pico-8 play session: mixed d-pad (fixed 12-tick cycle)

[t = 2 s] mixed d-pad (1.2s cycle ×~1): → ← ↑ ↓ + 🅾/❎ taps, ~2s
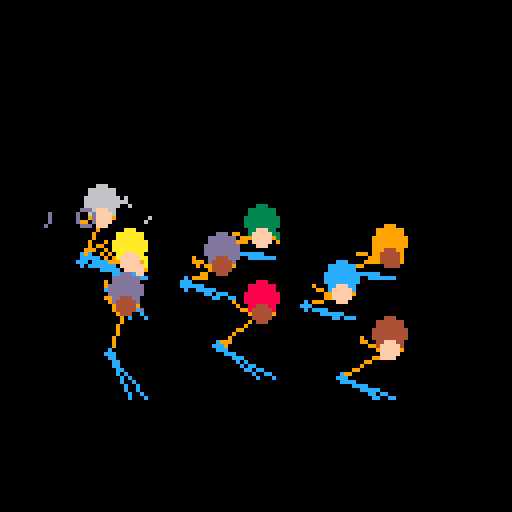
[t = 4 s] mixed d-pad (1.2s cycle ×~3): → ← ↑ ↓ + 🅾/❎ taps, ~4s
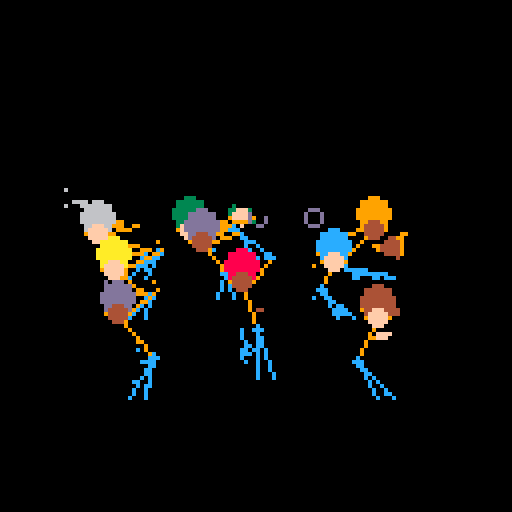
[t = 6 s] mixed d-pad (1.2s cycle ×~5): → ← ↑ ↓ + 🅾/❎ taps, ~6s
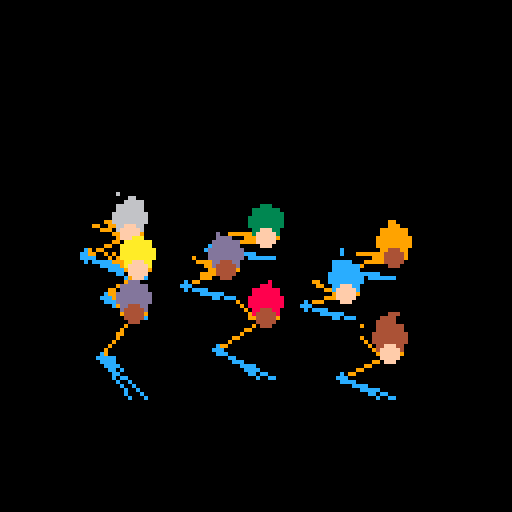
[t = 8 s] mixed d-pad (1.2s cycle ×~6): → ← ↑ ↓ + 🅾/❎ taps, ~8s
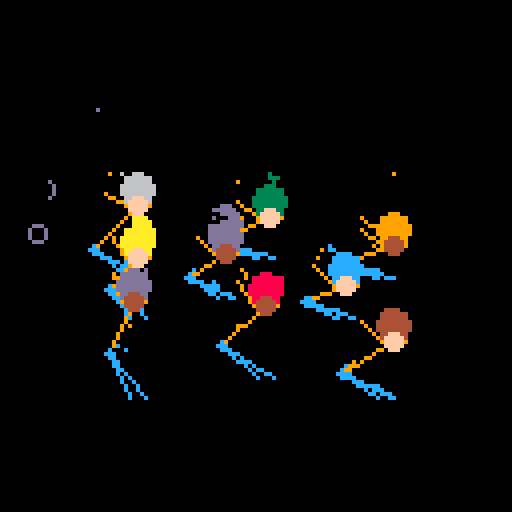

pico-8 cartridge
version 36
__lua__

-- mouse support
poke(0x5f2d, 1)

body_x = 64
body_y_0 = 64
body_y = body_y_0

foot = {
    x=body_x,
    y=body_y+24,
    target_x = nil,
    target_y = nil,
    --top_bone_angle = 0
}


function dist2(x, y, x2, y2)
    return (x-x2)*(x-x2)+(y-y2)*(y-y2)
end

function lerp(x, x0, k)
    return (x + (k-1)*x0) / k
end

function lerp_angle(x, x0, k)
    return lerp(x + 1, x0 + 1, k) - 1
end

t = 0



function acos(x)
  local negate = (x < 0 and 1.0 or 0.0)
  x = abs(x)
  local ret = -0.0187293
  ret *= x
  ret += 0.0742610
  ret *= x
  ret -= 0.2121144
  ret *= x
  ret += 1.5707288
  ret *= sqrt(1.0-x)
  ret -= 2 * negate * ret
  local dan_hack = negate * 3.14159265358979 + ret
  return dan_hack / (2 * 3.14159265358979)
end

function asin(x)
  local negate = (x < 0 and 1.0 or 0.0)
  x = abs(x)
  local ret = -0.0187293
  ret *= x
  ret += 0.0742610
  ret *= x
  ret -= 0.2121144
  ret *= x
  ret += 1.5707288
  ret = 3.14159265358979*0.5 - sqrt(1.0 - x)*ret
  local dan_hack = ret - 2 * negate * ret
  return dan_hack / (2 * 3.14159265358979)
end

function make_person(x, y, arm_len, body_len, leg_len)
    --local top_len = 8
    --local mid_len = 14
    --local bottom_len = 12
    local top_len = leg_len
    local mid_len = body_len
    local bottom_len = arm_len
    local top_len2 = top_len * top_len
    local mid_len2 = mid_len * mid_len
    local bottom_len2 = bottom_len * bottom_len

    local total_leg_len = top_len + mid_len + bottom_len
    local total_leg_len_2 = total_leg_len * total_leg_len

    local face_color = 15
    if rnd() < 0.5 then
        face_color = 4
    end

    return {

        body_x = x,
        body_y = y,

        top_len = top_len,
        mid_len = mid_len,
        bottom_len = bottom_len,
        top_len2 = top_len2,
        mid_len2 = mid_len2,
        bottom_len2 = bottom_len2,

        total_leg_len = total_leg_len,
        total_leg_len_2 = total_leg_len_2,

        top_joint = 0,
        mid_joint = 0,
        bottom_joint = 0,
        joint_x = 0,
        joint_y = 0,
        mid_x = 0,
        mid_y = 0,
        foot_x = 0,
        foot_y = 0,
        
        hair_color = flr(rnd(16)),
        jean_color = 12,
        face_color = face_color,
        top_color = 9,
    }
end

people = {}
add(people, make_person(64, 64, 8, 14, 12))
add(people, make_person(32, 69, 9, 13, 12))
add(people, make_person(94, 69, 8, 14, 10))
add(people, make_person(54, 74, 8, 10, 8))
add(people, make_person(32, 79, 9, 10, 8))
add(people, make_person(84, 79, 8, 10, 8))
add(people, make_person(64, 94, 8, 14, 12))
add(people, make_person(32, 99, 9, 13, 12))
add(people, make_person(94, 99, 8, 14, 10))


function update_person(person)

    target_x = mouse_x
    target_y = mouse_y

    local x_off = (target_x - person.body_x)
    local y_off = (target_y - person.body_y)
    local x_off2 = x_off * x_off
    local y_off2 = y_off * y_off

    local alpha = acos((x_off2 + y_off2 - person.top_len2 - person.mid_len2) / (2 * person.top_len * person.mid_len))
    local beta = asin((person.mid_len * sin(alpha)) / sqrt(x_off2 + y_off2))
    person.top_joint = atan2(x_off, y_off) - beta
    person.mid_joint = - ( 0.5 - alpha)

    local pos_k = 2

    person.joint_x = lerp(person.body_x + person.top_len * cos(person.top_joint), person.joint_x, pos_k)
    person.joint_y = lerp(person.body_y + person.top_len * sin(person.top_joint), person.joint_y, pos_k)

    person.mid_x = lerp(person.joint_x + person.mid_len * cos(-person.top_joint + person.mid_joint), person.mid_x, pos_k)
    person.mid_y = lerp(person.joint_y + person.mid_len * sin(-person.top_joint + person.mid_joint), person.mid_y, pos_k)

    person.bottom_joint = atan2(target_x - person.mid_x, target_y - person.mid_y)

    person.foot_x = lerp(person.mid_x + person.bottom_len * cos(person.bottom_joint), person.foot_x, pos_k)
    person.foot_y = lerp(person.mid_y + person.bottom_len * sin(person.bottom_joint), person.foot_y, pos_k)

    line(person.body_x, person.body_y, person.joint_x, person.joint_y, person.jean_color)
    line(person.body_x+4, person.body_y, person.joint_x, person.joint_y, person.jean_color)
    line(person.joint_x, person.joint_y, person.mid_x, person.mid_y, person.top_color)
    circfill(person.joint_x, person.joint_y, 1, person.jean_color)
    line(person.mid_x-3, person.mid_y, person.foot_x, person.foot_y, person.top_color)
    --line(person.mid_x+3, person.mid_y, person.foot_x+4, person.foot_y, 10)
    line(person.mid_x+3, person.mid_y, person.foot_x+4, person.foot_y, person.top_color)
    circfill(person.mid_x, person.mid_y - 4, 4, person.hair_color)
    circfill(person.mid_x, person.mid_y, 2, person.face_color)

    --circ(person.body_x, person.body_y, 4, 11)
end

::_::
--cls(0)

--mouse_x = stat(32)-1
--mouse_y = stat(33)-1

rr = 10 + 64 * abs(cos(t / 1000))
tt = 30
mouse_x = 64 + rr * sin(t / tt)
if t < 100 then
    mouse_y = 64 - 10
else
    mouse_y = 64 - rr * abs(cos(t / tt))
end

for i = 0,1024 do
    local col = flr(t / 300)
    local x = rnd(128)
    local y = rnd(128)
    local angle = atan2(x - 64, y - 64)
    if col > 1 and (flr((angle * 10) + t * 0.1) % 2 == 0 ) then
        col += 1
    end
    circfill(x, y, 2, col)
end

-- guidelines
--line(body_x, 0, body_x, 128, 5)
--line(body_x - 128, body_y - 128, body_x + 128, body_y + 128, 5)
--line(body_x + 128, body_y - 128, body_x - 128, body_y + 128, 5)
--line(0, body_y, 128, body_y, 5)

t += 1

for i,o in pairs(people) do
    update_person(o)
end

circ(mouse_x, mouse_y, 2, 13)

flip()
goto _
__gfx__
00000000000000000000000000000000000000000000000000000000000000000000000000000000000000000000000000000000000000000000000000000000
00000000000000000000000000000000000000000000000000000000000000000000000000000000000000000000000000000000000000000000000000000000
00700700000000000000000000000000000000000000000000000000000000000000000000000000000000000000000000000000000000000000000000000000
00077000000000000000000000000000000000000000000000000000000000000000000000000000000000000000000000000000000000000000000000000000
00077000000000000000000000000000000000000000000000000000000000000000000000000000000000000000000000000000000000000000000000000000
00700700000000000000000000000000000000000000000000000000000000000000000000000000000000000000000000000000000000000000000000000000
